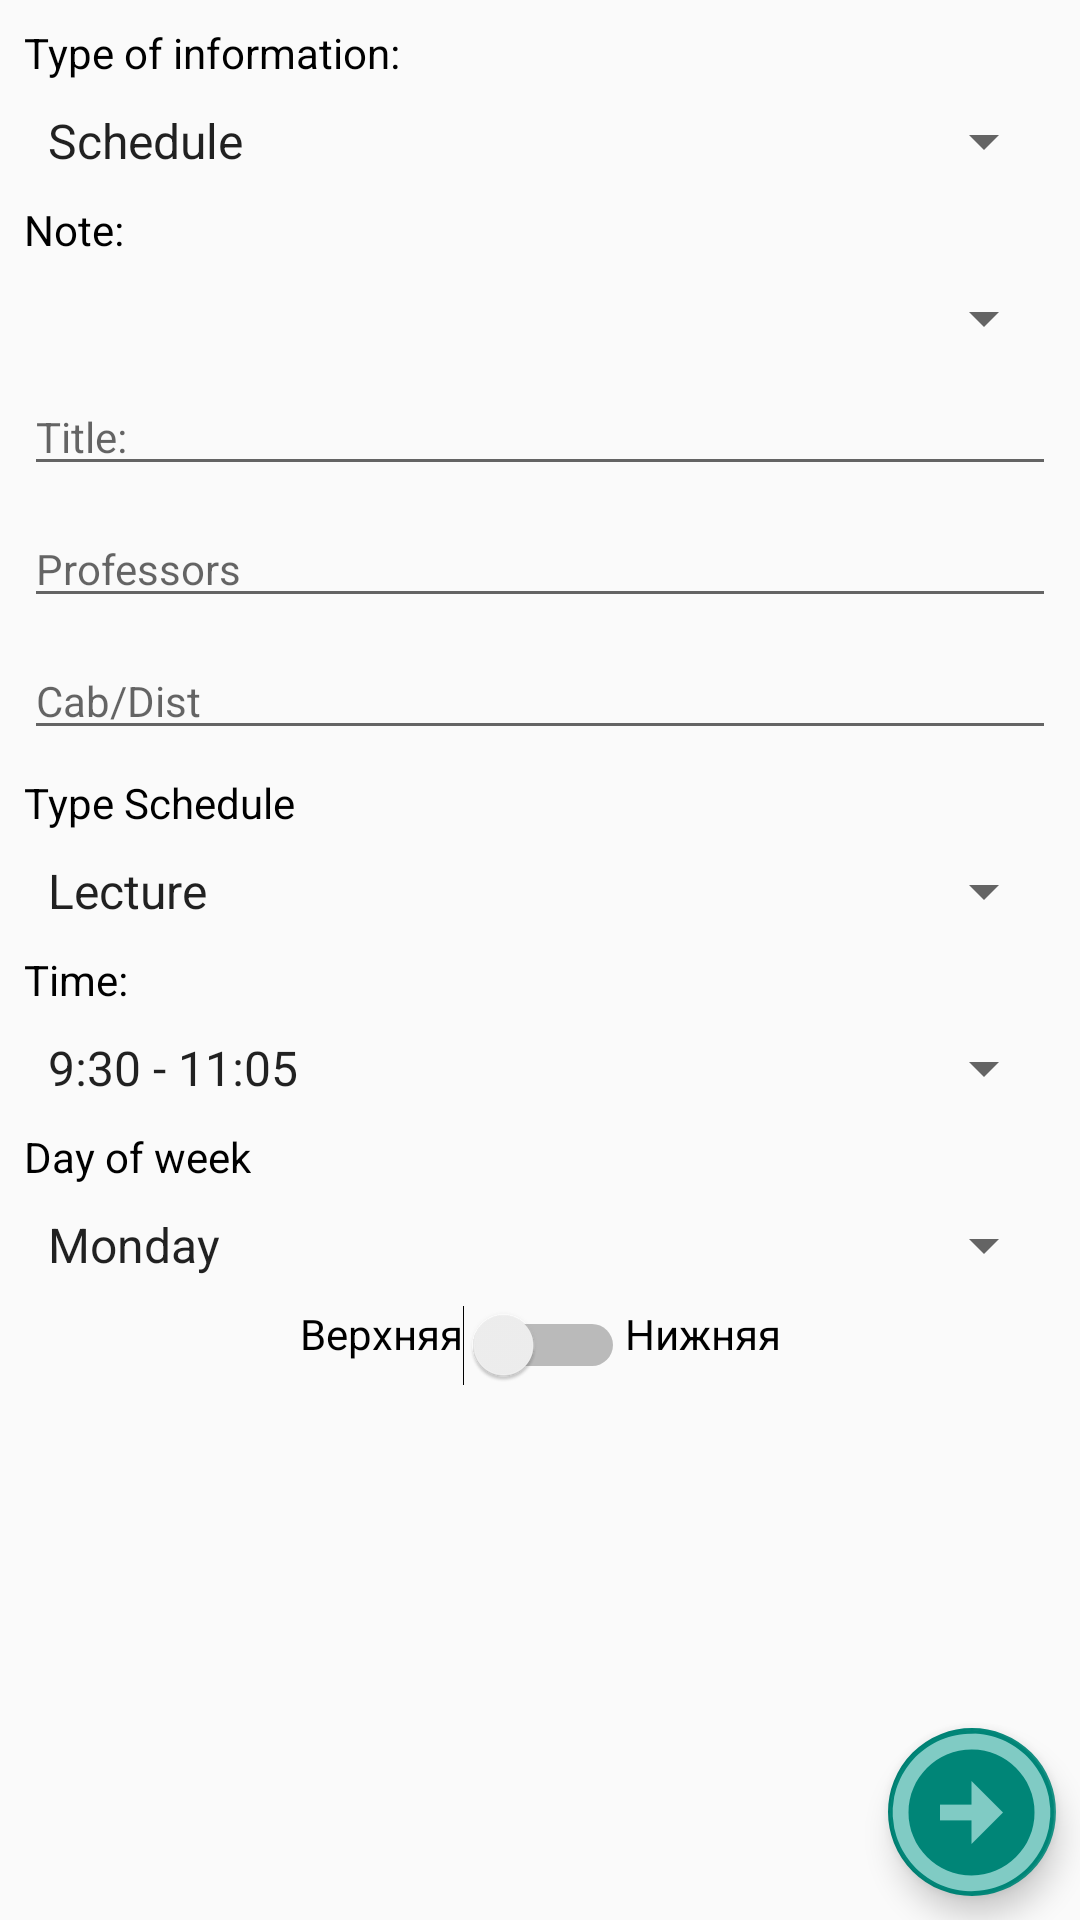

Here is an Android app screen rendered from its layout file. Give the layout XML and the strings, colors and styles it references.
<!-- AndroidManifest.xml: application theme Theme.AppCompat.Light.NoActionBar -->
<!-- res/layout/fragment_change.xml -->
<?xml version="1.0" encoding="utf-8"?>
<androidx.constraintlayout.widget.ConstraintLayout xmlns:android="http://schemas.android.com/apk/res/android"
    xmlns:app="http://schemas.android.com/apk/res-auto"
    xmlns:tools="http://schemas.android.com/tools"
    android:layout_width="match_parent"
    android:layout_height="match_parent">

    <TextView
        android:id="@+id/textViewTime2"
        android:layout_width="wrap_content"
        android:layout_height="wrap_content"
        android:layout_margin="8dp"
        android:text="@string/time"
        android:textColor="@color/black"
        app:layout_constraintStart_toStartOf="parent"
        app:layout_constraintTop_toBottomOf="@+id/spinnerTypeOfScheduleChange" />

    <TextView
        android:id="@+id/textViewTypeOfScheduleChange"
        android:layout_width="wrap_content"
        android:layout_height="wrap_content"
        android:layout_margin="8dp"
        android:text="@string/tv_type_schedule"
        android:textColor="@color/black"
        app:layout_constraintStart_toStartOf="parent"
        app:layout_constraintTop_toBottomOf="@+id/editTextChange3" />

    <Spinner
        android:id="@+id/spinnerTime2"
        android:layout_width="0dp"
        android:layout_height="wrap_content"
        android:layout_margin="8dp"
        android:entries="@array/time"
        app:layout_constraintEnd_toEndOf="parent"
        app:layout_constraintStart_toStartOf="parent"
        app:layout_constraintTop_toBottomOf="@+id/textViewTime2" />

    <Spinner
        android:id="@+id/spinnerTypeOfScheduleChange"
        android:layout_width="0dp"
        android:layout_height="wrap_content"
        android:layout_margin="8dp"
        android:entries="@array/type_of_schedule"
        app:layout_constraintEnd_toEndOf="parent"
        app:layout_constraintStart_toStartOf="parent"
        app:layout_constraintTop_toBottomOf="@+id/textViewTypeOfScheduleChange" />

    <TextView
        android:id="@+id/textViewDayOfWeek2"
        android:layout_width="wrap_content"
        android:layout_height="wrap_content"
        android:layout_margin="8dp"
        android:text="@string/text_day_of_week"
        android:textColor="@color/black"
        app:layout_constraintStart_toStartOf="parent"
        app:layout_constraintTop_toBottomOf="@+id/spinnerTime2" />

    <Spinner
        android:id="@+id/spinnerDayOfWeek2"
        android:layout_width="0dp"
        android:layout_height="wrap_content"
        android:layout_margin="8dp"
        android:entries="@array/day_of_week"
        app:layout_constraintEnd_toEndOf="parent"
        app:layout_constraintStart_toStartOf="parent"
        app:layout_constraintTop_toBottomOf="@+id/textViewDayOfWeek2" />

    <com.google.android.material.floatingactionbutton.FloatingActionButton
        android:id="@+id/floatingActionButtonChange"
        android:layout_width="wrap_content"
        android:layout_height="wrap_content"
        android:layout_margin="8dp"
        android:clickable="true"
        android:rotation="90"
        app:layout_constraintBottom_toBottomOf="parent"
        app:layout_constraintEnd_toEndOf="parent"
        app:maxImageSize="63dp"
        app:srcCompat="@drawable/ic_next" />

    <TextView
        android:id="@+id/textViewUp2"
        android:layout_width="wrap_content"
        android:layout_height="wrap_content"
        android:layout_marginStart="100dp"
        android:layout_marginTop="8dp"
        android:text="Верхняя"
        android:textColor="@color/black"
        app:layout_constraintEnd_toStartOf="@id/switchUpOrDown2"
        app:layout_constraintStart_toStartOf="parent"
        app:layout_constraintTop_toBottomOf="@+id/spinnerDayOfWeek2" />

    <TextView
        android:id="@+id/textViewDown2"
        android:layout_width="wrap_content"
        android:layout_height="wrap_content"
        android:layout_marginTop="8dp"
        android:layout_marginEnd="100dp"
        android:text="Нижняя"
        android:textColor="@color/black"
        app:layout_constraintEnd_toEndOf="parent"
        app:layout_constraintStart_toEndOf="@id/switchUpOrDown2"
        app:layout_constraintTop_toBottomOf="@+id/spinnerDayOfWeek2" />

    <Switch
        android:id="@+id/switchUpOrDown2"
        android:layout_width="wrap_content"
        android:layout_height="wrap_content"
        android:layout_gravity="center"
        android:layout_marginTop="8dp"
        app:layout_constraintEnd_toStartOf="@+id/textViewDown2"
        app:layout_constraintStart_toEndOf="@+id/textViewUp2"
        app:layout_constraintTop_toBottomOf="@+id/spinnerDayOfWeek2" />

    <TextView
        android:id="@+id/textView2"
        android:layout_width="wrap_content"
        android:layout_height="wrap_content"
        android:layout_margin="8dp"
        android:text="@string/text_type_inf"
        android:textColor="@color/black"
        app:layout_constraintStart_toStartOf="parent"
        app:layout_constraintTop_toTopOf="parent" />

    <Spinner
        android:id="@+id/spinnerTypeOfInfChange"
        android:layout_width="0dp"
        android:layout_height="wrap_content"
        android:layout_margin="8dp"
        android:entries="@array/type_of_information"
        app:layout_constraintEnd_toEndOf="parent"
        app:layout_constraintStart_toStartOf="parent"
        app:layout_constraintTop_toBottomOf="@+id/textView2" />

    <EditText
        android:id="@+id/editTextChange"
        android:layout_width="0dp"
        android:layout_height="wrap_content"
        android:layout_margin="8dp"
        android:ems="10"
        android:hint="@string/text_name"

        android:inputType="textPersonName"
        android:textSize="14sp"
        app:layout_constraintEnd_toEndOf="parent"
        app:layout_constraintStart_toStartOf="parent"
        app:layout_constraintTop_toBottomOf="@+id/spinnerNameOfInf" />

    <EditText
        android:id="@+id/editTextChange2"
        android:layout_width="0dp"
        android:layout_height="wrap_content"
        android:layout_margin="8dp"

        android:ems="10"
        android:hint="@string/title_professors"
        android:inputType="textPersonName"
        android:textSize="14sp"
        app:layout_constraintEnd_toEndOf="parent"
        app:layout_constraintStart_toStartOf="parent"
        app:layout_constraintTop_toBottomOf="@+id/editTextChange" />

    <EditText
        android:id="@+id/editTextChange3"
        android:layout_width="0dp"
        android:layout_height="wrap_content"
        android:layout_margin="8dp"

        android:ems="10"
        android:hint="@string/cab_dist"
        android:inputType="textPersonName"
        android:textSize="14sp"
        app:layout_constraintEnd_toEndOf="parent"
        app:layout_constraintStart_toStartOf="parent"
        app:layout_constraintTop_toBottomOf="@+id/editTextChange2" />

    <EditText
        android:id="@+id/editTextChange4"
        android:layout_width="0dp"
        android:layout_height="wrap_content"
        android:layout_margin="8dp"

        android:ems="10"
        android:hint="@string/cab_dist"
        android:inputType="textPersonName"
        android:textSize="14sp"
        android:visibility="gone"
        app:layout_constraintEnd_toEndOf="parent"
        app:layout_constraintStart_toStartOf="parent"
        app:layout_constraintTop_toBottomOf="@+id/editTextChange3" />

    <Spinner
        android:id="@+id/spinnerNameOfInf"
        android:layout_width="0dp"
        android:layout_height="wrap_content"
        android:layout_margin="8dp"
        app:layout_constraintEnd_toEndOf="parent"
        app:layout_constraintStart_toStartOf="parent"
        app:layout_constraintTop_toBottomOf="@+id/textView" />

    <TextView
        android:id="@+id/textView"
        android:layout_width="wrap_content"
        android:layout_height="wrap_content"
        android:layout_margin="8dp"
        android:text="@string/tv_change_select"
        android:textColor="#000000"
        app:layout_constraintStart_toStartOf="parent"
        app:layout_constraintTop_toBottomOf="@+id/spinnerTypeOfInfChange" />

    <androidx.constraintlayout.widget.Group
        android:id="@+id/groupChange"
        android:layout_width="wrap_content"
        android:layout_height="wrap_content"
        app:constraint_referenced_ids="switchUpOrDown2,textViewDown2,textViewUp2,textViewTime2,textViewDayOfWeek2,spinnerTime2,spinnerDayOfWeek2, spinnerTypeOfScheduleChange, textViewTypeOfScheduleChange"
        app:layout_constraintBottom_toBottomOf="parent"
        app:layout_constraintStart_toStartOf="parent" />


</androidx.constraintlayout.widget.ConstraintLayout>
<!-- resources referenced by this layout -->
<resources>
  <string-array name="day_of_week">
          <item>Monday</item>
          <item>Tuesday</item>
          <item>Wednesday</item>
          <item>Thursday</item>
          <item>Friday</item>
      </string-array>
  <string-array name="time">
          <item>9:30 - 11:05</item>
          <item>11:20 - 12:55</item>
          <item>13:10 - 14:45</item>
          <item>15:25 - 17:00</item>
          <item>17:15 - 18:50</item>
      </string-array>
  <string-array name="type_of_information">
          <item>Schedule</item>
          <item>Session</item>
          <item>Professor</item>
      </string-array>
  <string-array name="type_of_schedule">
          <item>Lecture</item>
          <item>Practical</item>
          <item>Laboratory</item>
      </string-array>
  <color name="black">#FF000000</color>
  <!-- drawable ic_next (drawable) -->
  <vector xmlns:android="http://schemas.android.com/apk/res/android"
      android:width="24dp"
      android:height="24dp"
      android:tint="#80CBC4"
      android:viewportWidth="24"
      android:viewportHeight="24">
      <path
          android:fillColor="@android:color/white"
          android:pathData="M12,20c-4.41,0 -8,-3.59 -8,-8s3.59,-8 8,-8s8,3.59 8,8S16.41,20 12,20M12,22c5.52,0 10,-4.48 10,-10c0,-5.52 -4.48,-10 -10,-10C6.48,2 2,6.48 2,12C2,17.52 6.48,22 12,22L12,22zM11,12l0,4h2l0,-4h3l-4,-4l-4,4H11z" />
  </vector>
  <string name="cab_dist">Cab/Dist</string>
  <string name="text_day_of_week">Day of week</string>
  <string name="text_name">Title:</string>
  <string name="text_type_inf">Type of information:</string>
  <string name="time">Time:</string>
  <string name="title_professors">Professors</string>
  <string name="tv_change_select">Note:</string>
  <string name="tv_type_schedule">Type Schedule</string>
</resources>
